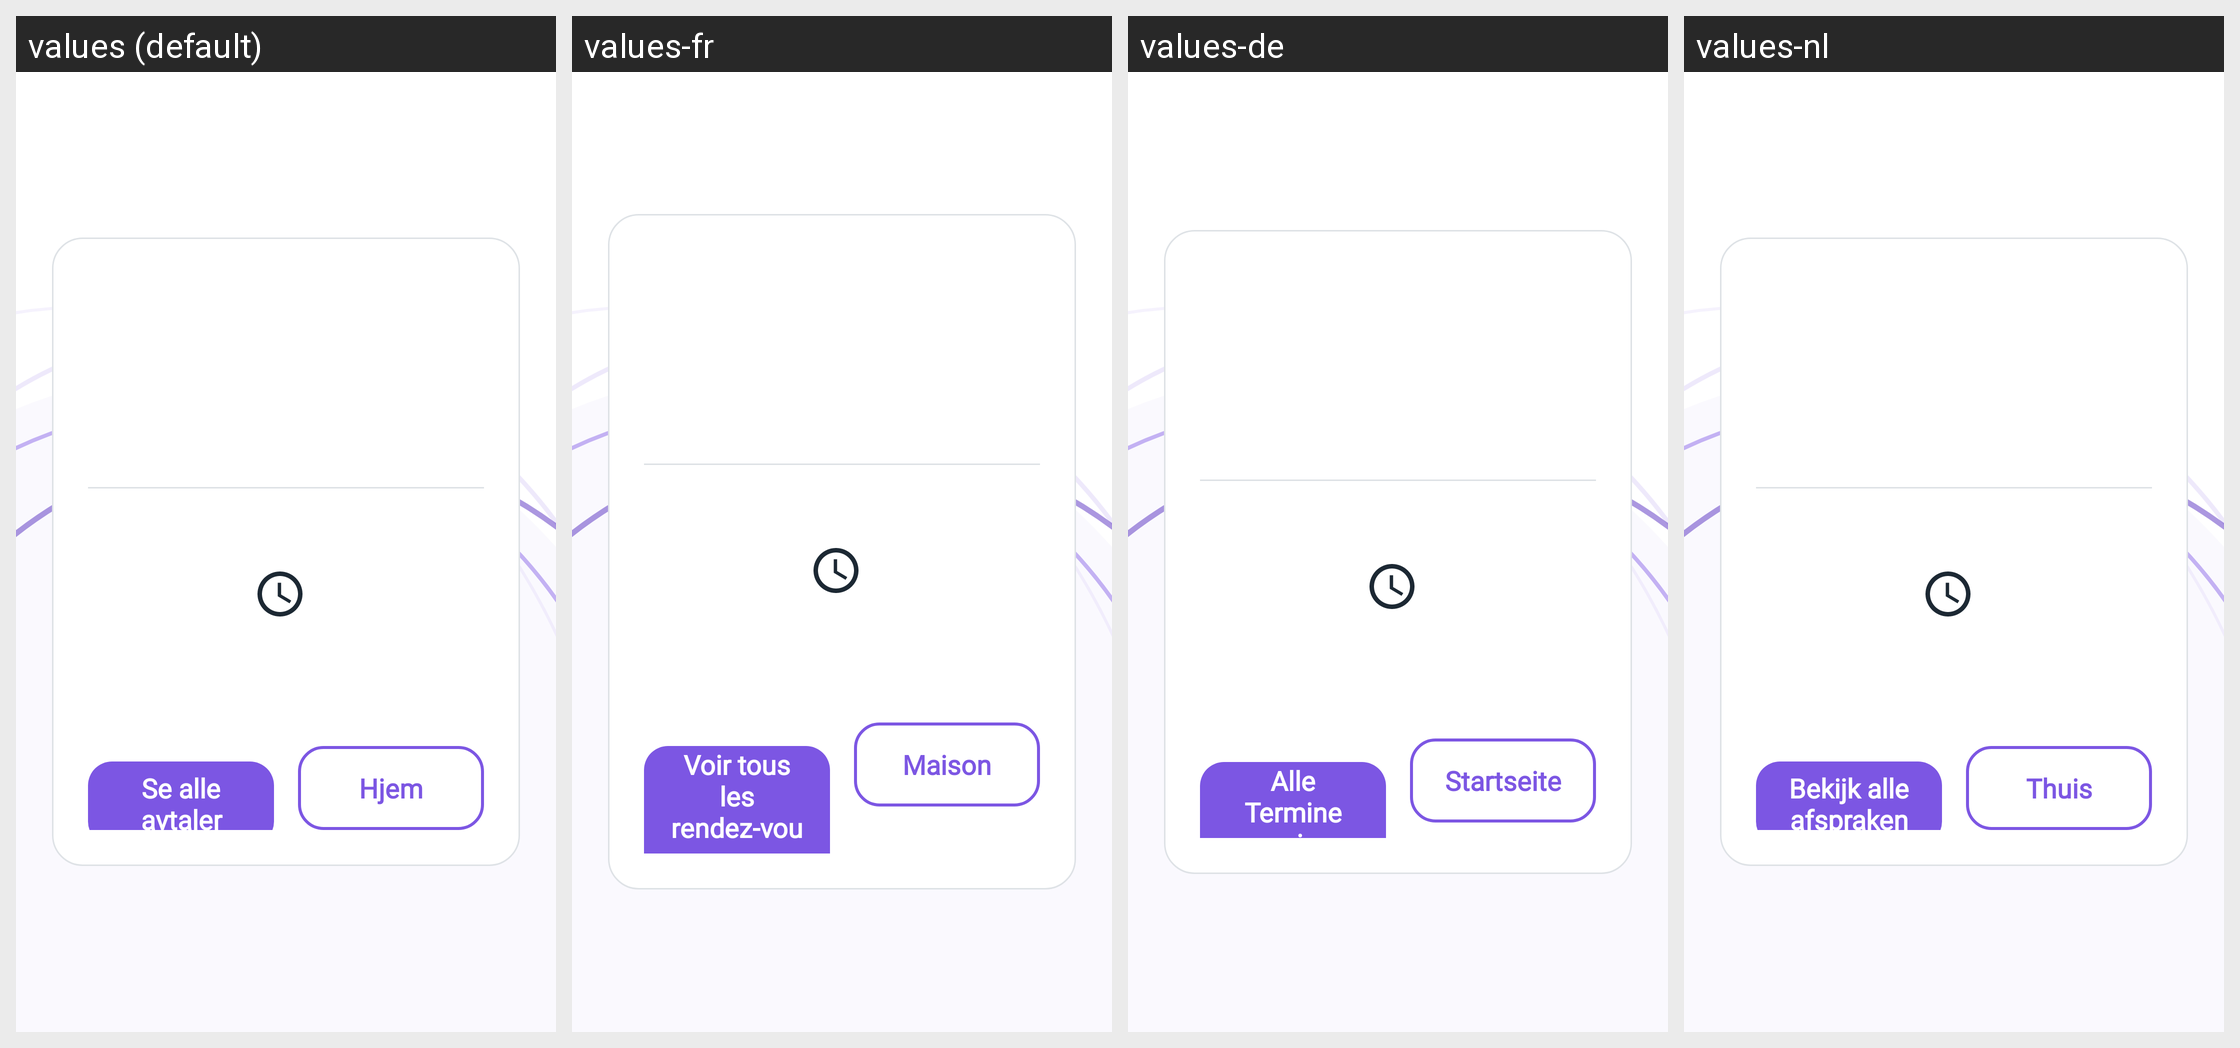

The same Android screen rendered under several of its app's locales, left to right. List the strings drawn on it with the default value and each locale's translation.
Android screen res/layout/activity_appointment.xml rendered under 4 locales, left to right: values (default), values-fr, values-de, values-nl. Device: Nexus 5 (rendered at 1080×1920; each locale shown at half size, 540×960, under a caption strip naming it); theme Theme.TV_caller_app.
Other locales in the repository, not shown: values-en, values-fi, values-sv.
Strings drawn on this screen, with the default value and each locale's value (text and hints the layout hard-codes, and strings that could not be matched under every locale, appear in the picture but are not listed):

appointment_see_all
  values: Se alle avtaler
  values-fr: Voir tous les rendez-vous
  values-de: Alle Termine anzeigen
  values-nl: Bekijk alle afspraken

home_title
  values: Hjem
  values-fr: Maison
  values-de: Startseite
  values-nl: Thuis
